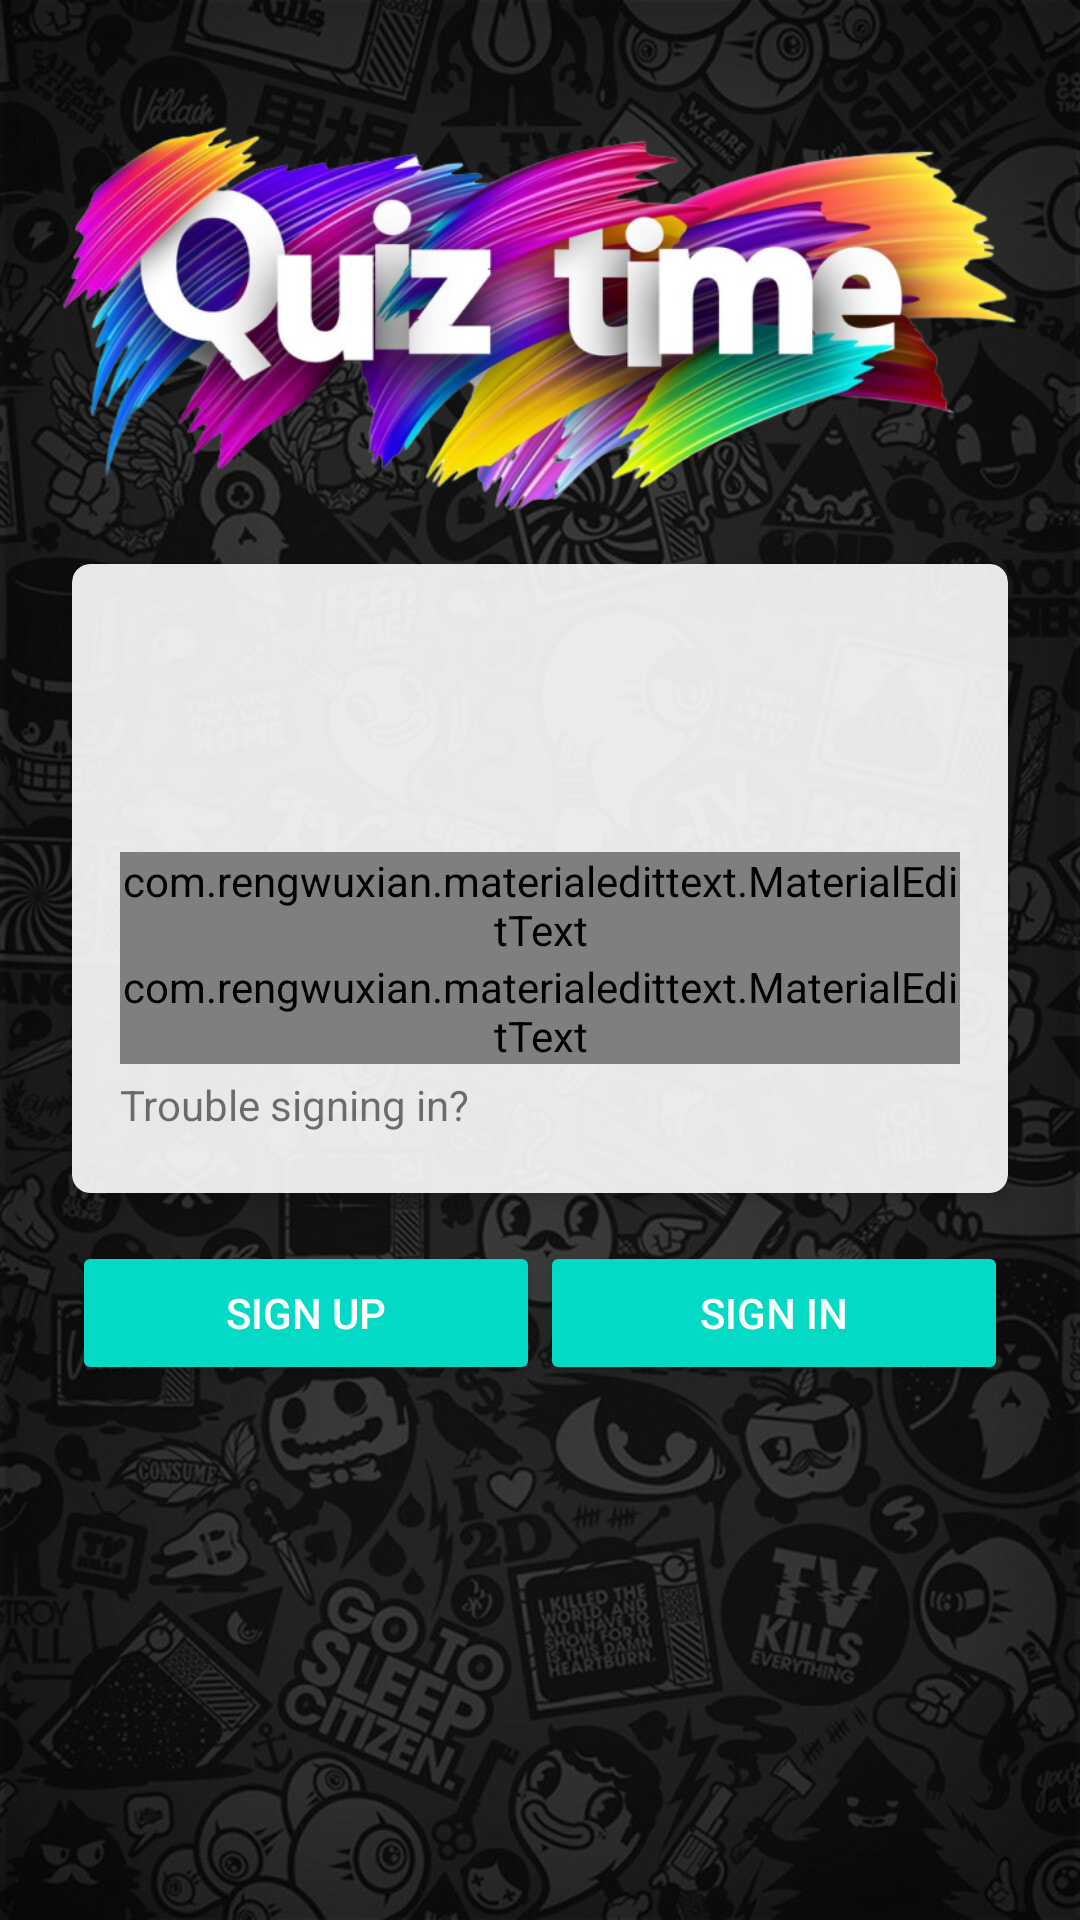

Here is an Android app screen rendered from its layout file. Give the layout XML and the strings, colors and styles it references.
<!-- AndroidManifest.xml: application theme AppTheme -->
<!-- res/layout/activity_main.xml -->
<?xml version="1.0" encoding="utf-8"?>

<LinearLayout
    xmlns:android="http://schemas.android.com/apk/res/android"
    xmlns:app="http://schemas.android.com/apk/res-auto"
    xmlns:tools="http://schemas.android.com/tools"
    android:layout_width="match_parent"
    android:layout_height="match_parent"
    android:background="@drawable/bg40"
    tools:context=".MainActivity">

    <LinearLayout
        android:layout_width="match_parent"
        android:layout_height="wrap_content"
        android:orientation="vertical"
        android:layout_margin="16dp"
        android:layout_gravity="center_horizontal">

        <ImageView
            android:layout_width="match_parent"
            android:layout_height="140dp"
            android:src="@drawable/rbg2"
            android:layout_marginBottom="5dp"
            android:layout_marginTop="35dp"
            android:scaleType="centerCrop"/>

        <androidx.cardview.widget.CardView
            android:layout_width="match_parent"
            android:layout_height="wrap_content"
            app:cardElevation="4dp"
            android:layout_margin="8dp"
            app:cardCornerRadius="6dp"
            app:cardBackgroundColor="#e6ffffff"
            android:layout_gravity="center_vertical">
            <LinearLayout
                android:layout_width="match_parent"
                android:layout_height="wrap_content"
                android:orientation="vertical"
                android:padding="16dp">

                <ImageView
                    android:layout_width="80dp"
                    android:layout_height="80dp"
                    android:layout_gravity="center_horizontal"
                    android:src="@drawable/ic_account_circle_black_24dp" />

                <com.rengwuxian.materialedittext.MaterialEditText
                    android:id="@+id/edtEmail"
                    android:layout_width="match_parent"
                    android:layout_height="wrap_content"
                    android:hint="Email"
                    android:textColor="@color/colorPrimary"
                    android:textColorHint="@color/colorPrimary"
                    android:textSize="24sp"
                    app:met_baseColor="@color/colorPrimary"
                    app:met_floatingLabel="highlight"
                    app:met_primaryColor="@color/colorPrimary"
                    app:met_singleLineEllipsis="true" />

                <com.rengwuxian.materialedittext.MaterialEditText
                    android:id="@+id/edtPassword"
                    android:layout_width="match_parent"
                    android:layout_height="wrap_content"
                    android:hint="Password"
                    android:inputType="textPassword"
                    android:textColor="@color/colorPrimary"
                    android:textColorHint="@color/colorPrimary"
                    android:textSize="24sp"
                    app:met_baseColor="@color/colorPrimary"
                    app:met_floatingLabel="highlight"
                    app:met_primaryColor="@color/colorPrimary"
                    app:met_singleLineEllipsis="true" />
                <TextView
                    android:layout_width="wrap_content"
                    android:layout_height="wrap_content"
                    android:id="@+id/trouble"
                    android:clickable="true"
                    android:focusable="true"
                    android:text="Trouble signing in?"
                    android:layout_marginVertical="4dp"/>
            </LinearLayout>
        </androidx.cardview.widget.CardView>
        <LinearLayout
            android:layout_width="match_parent"
            android:layout_height="wrap_content"
            android:weightSum="2"
            android:orientation="horizontal"
            android:layout_margin="8dp">
            <Button
                android:layout_width="match_parent"
                android:layout_height="wrap_content"
                style="@style/Widget.AppCompat.Button.Colored"
                android:text="Sign Up"
                android:layout_weight="1"
                android:id="@+id/btn_sign_up"/>
            <Button
                android:layout_width="match_parent"
                android:layout_height="wrap_content"
                style="@style/Widget.AppCompat.Button.Colored"
                android:text="Sign In"
                android:layout_weight="1"
                android:id="@+id/btn_sign_in"/>
        </LinearLayout>
    </LinearLayout>

</LinearLayout>
<!-- resources referenced by this layout -->
<resources>
  <!-- drawable bg40: jpg bitmap (drawable-nodpi, 225196 bytes) -->
  <!-- drawable rbg2: png bitmap (drawable-nodpi, 331693 bytes) -->
  <style name="AppTheme" parent="Theme.AppCompat.Light.NoActionBar">
          
          <item name="colorPrimary">@color/colorPrimary</item>
          <item name="colorPrimaryDark">@color/colorPrimaryDark</item>
          <item name="colorAccent">@color/colorAccent</item>
      </style>
  <!-- not gathered from this repository: default colours our renderer supplied (Android Studio template values) -->
  <color name="colorPrimary">#FF6200EE</color>
  <color name="colorPrimaryDark">#FF3700B3</color>
  <color name="colorAccent">#FF03DAC5</color>
</resources>
